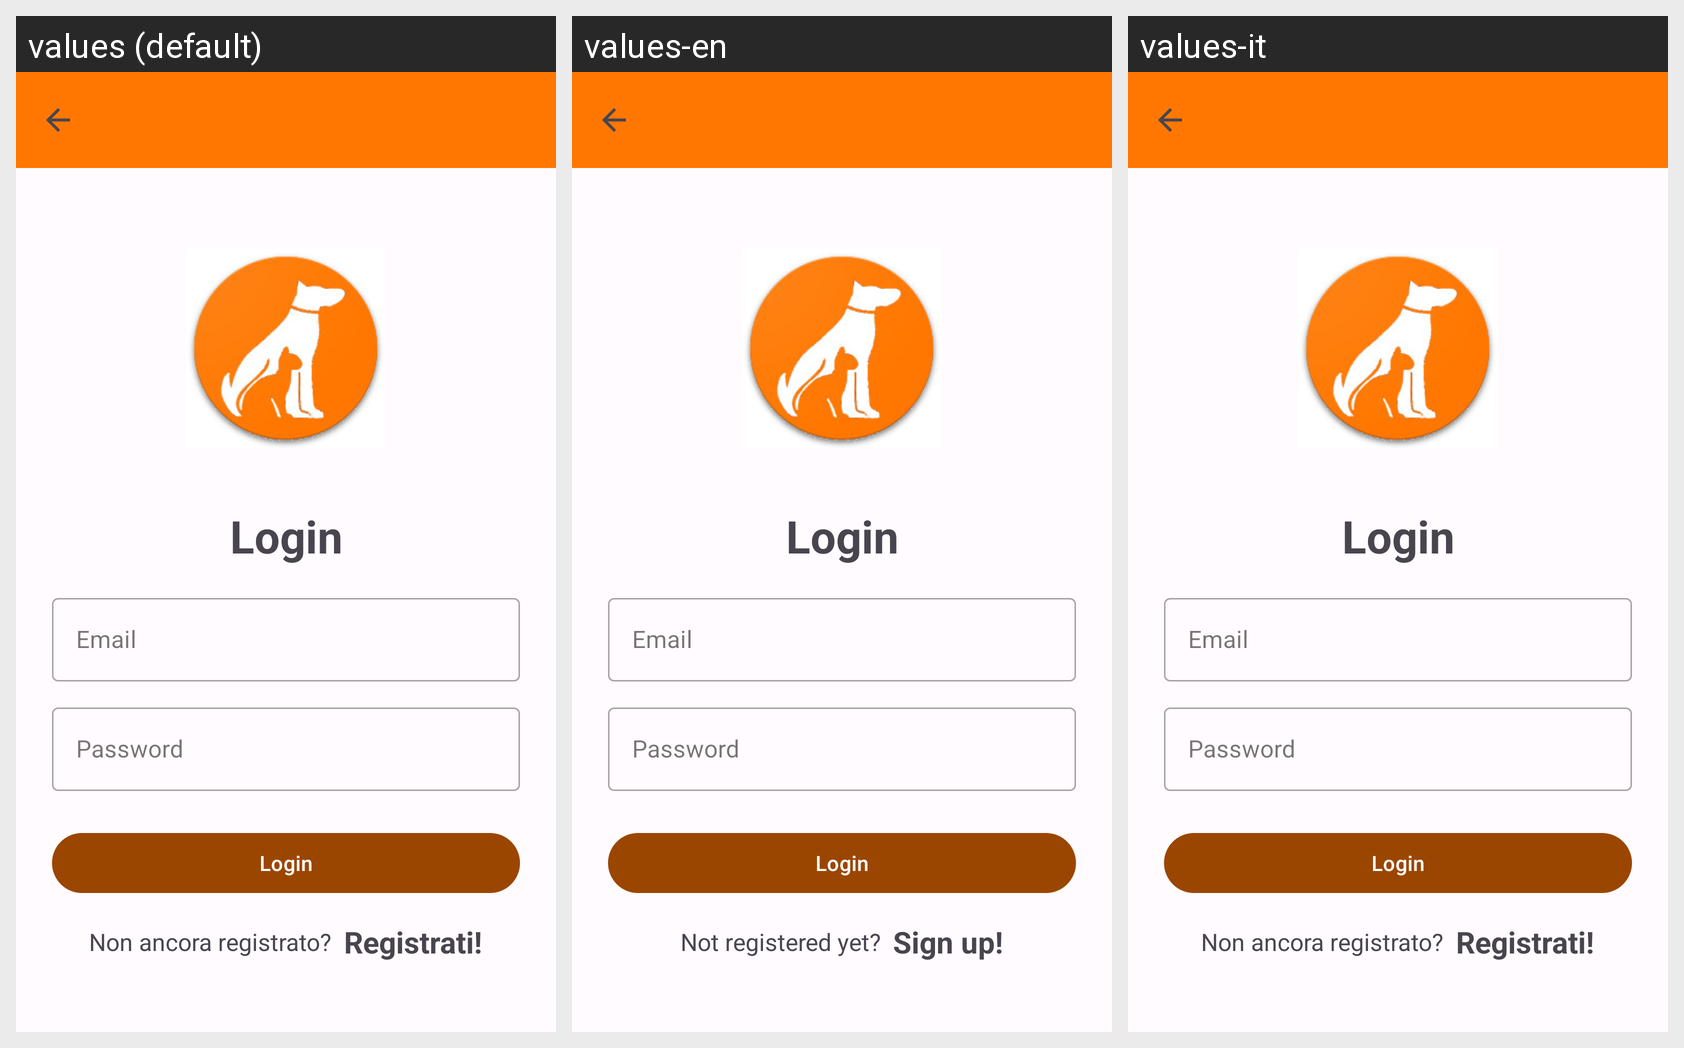

Here is an Android app screen in its default locale and in the app's own translations. Write out the translated-string differences for the strings that appear on this screen.
Android screen res/layout/activity_login.xml rendered under 3 locales, left to right: values (default), values-en, values-it. Device: Nexus 5 (rendered at 1080×1920; each locale shown at half size, 540×960, under a caption strip naming it); theme AppTheme.
Strings drawn on this screen, with the default value and each locale's value (text and hints the layout hard-codes, and strings that could not be matched under every locale, appear in the picture but are not listed):

login
  values: Login
  values-en: Login  [not translated; the default value is used]
  values-it: Login  [not translated; the default value is used]

email
  values: Email
  values-en: Email
  values-it: Email  [not translated; the default value is used]

password
  values: Password
  values-en: Password
  values-it: Password  [not translated; the default value is used]

non_ancora_registrato
  values: Non ancora registrato?
  values-en: Not registered yet?
  values-it: Non ancora registrato?  [not translated; the default value is used]

registratiAffermazione
  values: Registrati!
  values-en: Sign up!
  values-it: Registrati!  [not translated; the default value is used]
